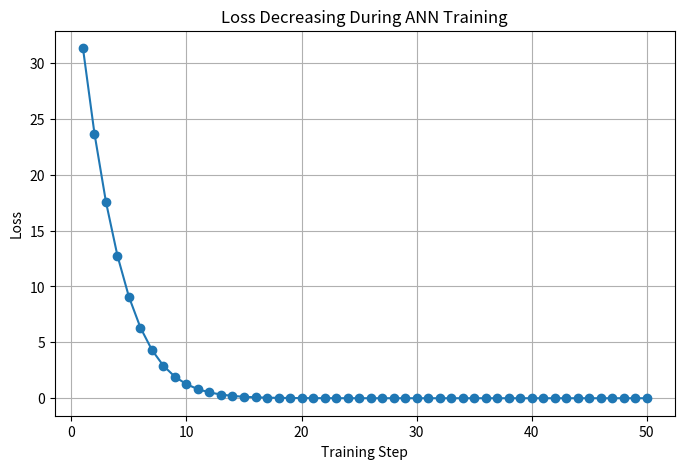
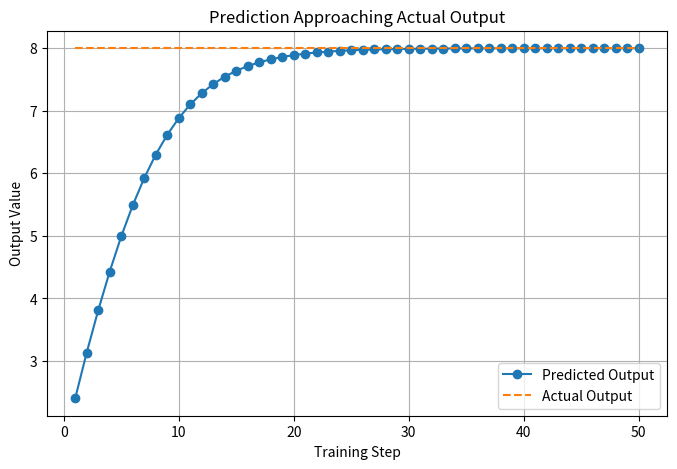
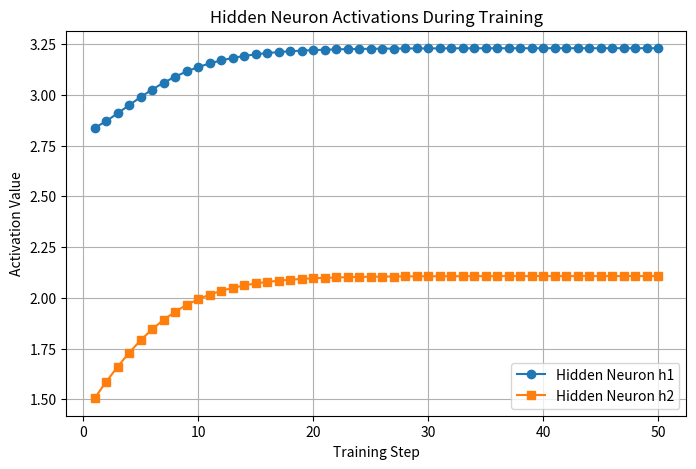
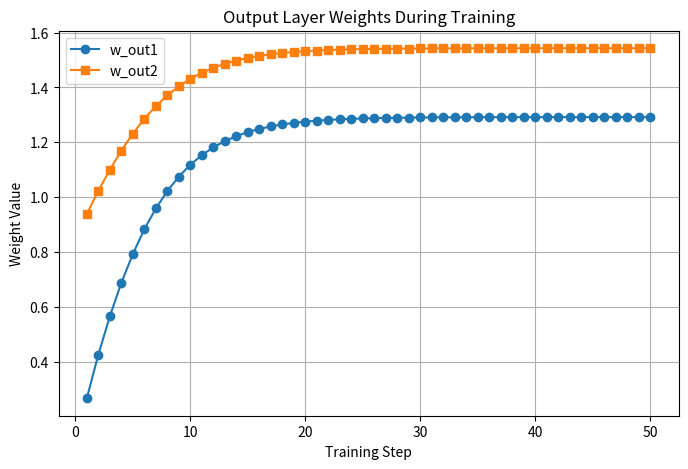
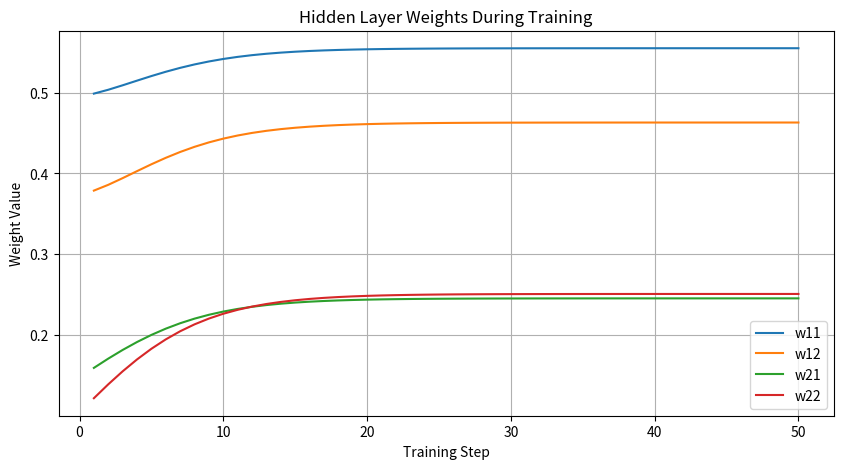
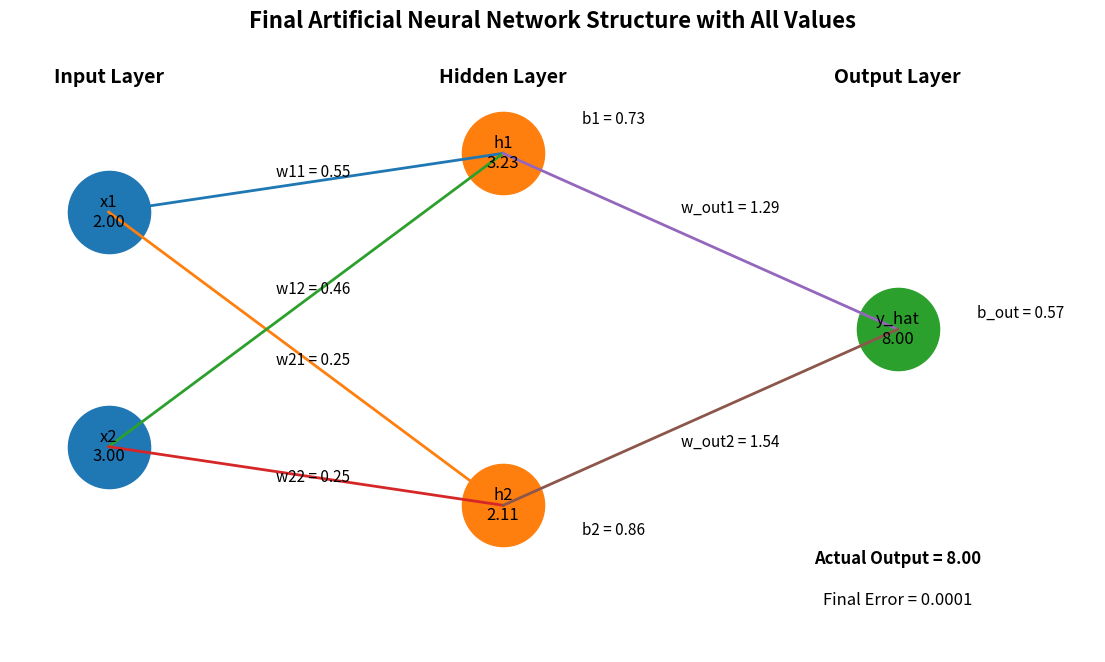

Write Python code to recreate these figures, in order.
# ============================================================
# Program 11 : Multi Neuron ANN Training with Network Diagram
# Author    : Ishwari Vijaykumar Surve
# Network   : 2 Inputs -> 2 Hidden Neurons -> 1 Output
# Target:
# Train the network for 50 steps, show 5 graphs and then draw
# the final network with all trained weights and biases
# ============================================================

import random
import matplotlib.pyplot as plt

print("=" * 60)
print("   Deep Learning : Multi Neuron Training")
print("   Program  : Multi Neuron ANN Training with Network Diagram")
print("=" * 60)
print()

# ---------------------------------------------------------
# STEP 1 : INPUT DATA
# ---------------------------------------------------------
# Simple input values
x1 = 2.0
x2 = 3.0

# Expected output
actual_output = 8.0

print("INPUT DATA")
print("----------")
print(f"x1 = {x1}")
print(f"x2 = {x2}")
print(f"Actual Output = {actual_output}")

# ---------------------------------------------------------
# STEP 2 : INITIAL RANDOM WEIGHTS AND BIASES
# ---------------------------------------------------------

# Hidden neuron 1
w11 = random.uniform(0, 1)
w12 = random.uniform(0, 1)
b1 = random.uniform(0, 1)

# Hidden neuron 2
w21 = random.uniform(0, 1)
w22 = random.uniform(0, 1)
b2 = random.uniform(0, 1)

# Output neuron
w_out1 = random.uniform(0, 1)
w_out2 = random.uniform(0, 1)
b_out = random.uniform(0, 1)

learning_rate = 0.01

print("\nINITIAL PARAMETERS")
print("------------------")
print(f"w11 = {w11:.4f}, w12 = {w12:.4f}, b1 = {b1:.4f}")
print(f"w21 = {w21:.4f}, w22 = {w22:.4f}, b2 = {b2:.4f}")
print(f"w_out1 = {w_out1:.4f}, w_out2 = {w_out2:.4f}, b_out = {b_out:.4f}")
print(f"Learning Rate = {learning_rate}")

# ---------------------------------------------------------
# STEP 3 : LISTS FOR GRAPHICAL REPRESENTATION
# ---------------------------------------------------------

steps = []
loss_list = []
prediction_list = []
actual_list = []

h1_list = []
h2_list = []

w11_list = []
w12_list = []
w21_list = []
w22_list = []
wout1_list = []
wout2_list = []

# ---------------------------------------------------------
# STEP 4 : TRAINING LOOP
# ---------------------------------------------------------

for step in range(1, 51):

    print(f"\n==================== TRAINING STEP {step} ====================")

    # -----------------------------------------------------
    # FORWARD PASS - HIDDEN NEURON 1
    # -----------------------------------------------------
    z1 = (x1 * w11) + (x2 * w12) + b1
    h1 = max(0, z1)   # ReLU

    print("\nHidden Neuron 1")
    print(f"z1 = ({x1} * {w11:.4f}) + ({x2} * {w12:.4f}) + {b1:.4f} = {z1:.4f}")
    print(f"h1 = ReLU(z1) = {h1:.4f}")

    # -----------------------------------------------------
    # FORWARD PASS - HIDDEN NEURON 2
    # -----------------------------------------------------
    z2 = (x1 * w21) + (x2 * w22) + b2
    h2 = max(0, z2)   # ReLU

    print("\nHidden Neuron 2")
    print(f"z2 = ({x1} * {w21:.4f}) + ({x2} * {w22:.4f}) + {b2:.4f} = {z2:.4f}")
    print(f"h2 = ReLU(z2) = {h2:.4f}")

    # -----------------------------------------------------
    # FORWARD PASS - OUTPUT NEURON
    # -----------------------------------------------------
    predicted_output = (h1 * w_out1) + (h2 * w_out2) + b_out

    print("\nOutput Neuron")
    print(f"Predicted Output = ({h1:.4f} * {w_out1:.4f}) + ({h2:.4f} * {w_out2:.4f}) + {b_out:.4f}")
    print(f"Predicted Output = {predicted_output:.4f}")

    # -----------------------------------------------------
    # ERROR AND LOSS
    # -----------------------------------------------------
    error = actual_output - predicted_output
    loss = error ** 2

    print("\nError and Loss")
    print(f"Error = {actual_output:.4f} - {predicted_output:.4f} = {error:.4f}")
    print(f"Loss  = Error^2 = {loss:.4f}")

    # -----------------------------------------------------
    # STORE VALUES FOR GRAPHS
    # -----------------------------------------------------
    steps.append(step)
    loss_list.append(loss)
    prediction_list.append(predicted_output)
    actual_list.append(actual_output)

    h1_list.append(h1)
    h2_list.append(h2)

    w11_list.append(w11)
    w12_list.append(w12)
    w21_list.append(w21)
    w22_list.append(w22)
    wout1_list.append(w_out1)
    wout2_list.append(w_out2)

    # -----------------------------------------------------
    # SIMPLE WEIGHT UPDATE
    # -----------------------------------------------------
    # Output layer weights update
    w_out1 = w_out1 + (learning_rate * error * h1)
    w_out2 = w_out2 + (learning_rate * error * h2)
    b_out = b_out + (learning_rate * error)

    # Hidden layer rough update
    if z1 > 0:
        w11 = w11 + (learning_rate * error * x1 * w_out1 * 0.1)
        w12 = w12 + (learning_rate * error * x2 * w_out1 * 0.1)
        b1 = b1 + (learning_rate * error * w_out1 * 0.1)

    if z2 > 0:
        w21 = w21 + (learning_rate * error * x1 * w_out2 * 0.1)
        w22 = w22 + (learning_rate * error * x2 * w_out2 * 0.1)
        b2 = b2 + (learning_rate * error * w_out2 * 0.1)

    print("\nUpdated Parameters")
    print(f"w11 = {w11:.4f}, w12 = {w12:.4f}, b1 = {b1:.4f}")
    print(f"w21 = {w21:.4f}, w22 = {w22:.4f}, b2 = {b2:.4f}")
    print(f"w_out1 = {w_out1:.4f}, w_out2 = {w_out2:.4f}, b_out = {b_out:.4f}")

# ---------------------------------------------------------
# FINAL RESULT
# ---------------------------------------------------------

print("\n==========================================================")
print("FINAL RESULT AFTER TRAINING")
print("==========================================================\n")

final_z1 = (x1 * w11) + (x2 * w12) + b1
final_h1 = max(0, final_z1)

final_z2 = (x1 * w21) + (x2 * w22) + b2
final_h2 = max(0, final_z2)

final_output = (final_h1 * w_out1) + (final_h2 * w_out2) + b_out

print(f"Final Hidden Output h1 = {final_h1:.4f}")
print(f"Final Hidden Output h2 = {final_h2:.4f}")
print(f"Final Prediction       = {final_output:.4f}")
print(f"Actual Output          = {actual_output:.4f}")
print(f"Final Error            = {actual_output - final_output:.4f}")

# ---------------------------------------------------------
# GRAPH 1 : LOSS DECREASING
# ---------------------------------------------------------

plt.figure(figsize=(8, 5))
plt.plot(steps, loss_list, marker='o')
plt.title("Loss Decreasing During ANN Training")
plt.xlabel("Training Step")
plt.ylabel("Loss")
plt.grid(True)
plt.show()

# ---------------------------------------------------------
# GRAPH 2 : PREDICTION VS ACTUAL
# ---------------------------------------------------------

plt.figure(figsize=(8, 5))
plt.plot(steps, prediction_list, marker='o', label="Predicted Output")
plt.plot(steps, actual_list, linestyle='--', label="Actual Output")
plt.title("Prediction Approaching Actual Output")
plt.xlabel("Training Step")
plt.ylabel("Output Value")
plt.legend()
plt.grid(True)
plt.show()

# ---------------------------------------------------------
# GRAPH 3 : HIDDEN NEURON OUTPUTS
# ---------------------------------------------------------

plt.figure(figsize=(8, 5))
plt.plot(steps, h1_list, marker='o', label="Hidden Neuron h1")
plt.plot(steps, h2_list, marker='s', label="Hidden Neuron h2")
plt.title("Hidden Neuron Activations During Training")
plt.xlabel("Training Step")
plt.ylabel("Activation Value")
plt.legend()
plt.grid(True)
plt.show()

# ---------------------------------------------------------
# GRAPH 4 : OUTPUT WEIGHTS CHANGE
# ---------------------------------------------------------

plt.figure(figsize=(8, 5))
plt.plot(steps, wout1_list, marker='o', label="w_out1")
plt.plot(steps, wout2_list, marker='s', label="w_out2")
plt.title("Output Layer Weights During Training")
plt.xlabel("Training Step")
plt.ylabel("Weight Value")
plt.legend()
plt.grid(True)
plt.show()

# ---------------------------------------------------------
# GRAPH 5 : HIDDEN LAYER WEIGHTS CHANGE
# ---------------------------------------------------------

plt.figure(figsize=(10, 5))
plt.plot(steps, w11_list, label="w11")
plt.plot(steps, w12_list, label="w12")
plt.plot(steps, w21_list, label="w21")
plt.plot(steps, w22_list, label="w22")
plt.title("Hidden Layer Weights During Training")
plt.xlabel("Training Step")
plt.ylabel("Weight Value")
plt.legend()
plt.grid(True)
plt.show()

# ---------------------------------------------------------
# GRAPH 6 : FINAL ANN STRUCTURE WITH ALL VALUES
# ---------------------------------------------------------

plt.figure(figsize=(14, 8))

# -------------------------------
# Node positions
# -------------------------------

# Input layer
input_x = [1, 1]
input_y = [5, 1]

# Hidden layer
hidden_x = [5, 5]
hidden_y = [6, 0]

# Output layer
output_x = [9]
output_y = [3]

# -------------------------------
# Draw neurons
# -------------------------------

plt.scatter(input_x, input_y, s=3500)
plt.scatter(hidden_x, hidden_y, s=3500)
plt.scatter(output_x, output_y, s=3500)

# -------------------------------
# Draw connections
# -------------------------------

# Input -> Hidden
for i in range(2):
    for j in range(2):
        plt.plot([input_x[i], hidden_x[j]], [input_y[i], hidden_y[j]], linewidth=2)

# Hidden -> Output
for j in range(2):
    plt.plot([hidden_x[j], output_x[0]], [hidden_y[j], output_y[0]], linewidth=2)

# -------------------------------
# Label neurons with values
# -------------------------------

# Input neurons
plt.text(input_x[0], input_y[0], f"x1\n{x1:.2f}", ha='center', va='center', fontsize=12)
plt.text(input_x[1], input_y[1], f"x2\n{x2:.2f}", ha='center', va='center', fontsize=12)

# Hidden neurons
plt.text(hidden_x[0], hidden_y[0], f"h1\n{final_h1:.2f}", ha='center', va='center', fontsize=12)
plt.text(hidden_x[1], hidden_y[1], f"h2\n{final_h2:.2f}", ha='center', va='center', fontsize=12)

# Output neuron
plt.text(output_x[0], output_y[0], f"y_hat\n{final_output:.2f}", ha='center', va='center', fontsize=12)

# -------------------------------
# Layer labels
# -------------------------------

plt.text(1, 7.2, "Input Layer", ha='center', fontsize=14, fontweight='bold')
plt.text(5, 7.2, "Hidden Layer", ha='center', fontsize=14, fontweight='bold')
plt.text(9, 7.2, "Output Layer", ha='center', fontsize=14, fontweight='bold')

# -------------------------------
# Weight labels : Input -> Hidden
# -------------------------------

plt.text(2.7, 5.6, f"w11 = {w11:.2f}", fontsize=11)
plt.text(2.7, 3.6, f"w12 = {w12:.2f}", fontsize=11)
plt.text(2.7, 2.4, f"w21 = {w21:.2f}", fontsize=11)
plt.text(2.7, 0.4, f"w22 = {w22:.2f}", fontsize=11)

# -------------------------------
# Weight labels : Hidden -> Output
# -------------------------------

plt.text(6.8, 5.0, f"w_out1 = {w_out1:.2f}", fontsize=11)
plt.text(6.8, 1.0, f"w_out2 = {w_out2:.2f}", fontsize=11)

# -------------------------------
# Bias labels
# -------------------------------

plt.text(5.8, 6.5, f"b1 = {b1:.2f}", fontsize=11)
plt.text(5.8, -0.5, f"b2 = {b2:.2f}", fontsize=11)
plt.text(9.8, 3.2, f"b_out = {b_out:.2f}", fontsize=11)

# -------------------------------
# Extra information
# -------------------------------

plt.text(9, -1.0, f"Actual Output = {actual_output:.2f}", ha='center', fontsize=12, fontweight='bold')
plt.text(9, -1.7, f"Final Error = {actual_output - final_output:.4f}", ha='center', fontsize=12)

plt.title("Final Artificial Neural Network Structure with All Values", fontsize=16, fontweight='bold')
plt.xlim(0, 11)
plt.ylim(-2.5, 8)
plt.axis('off')
plt.show()
